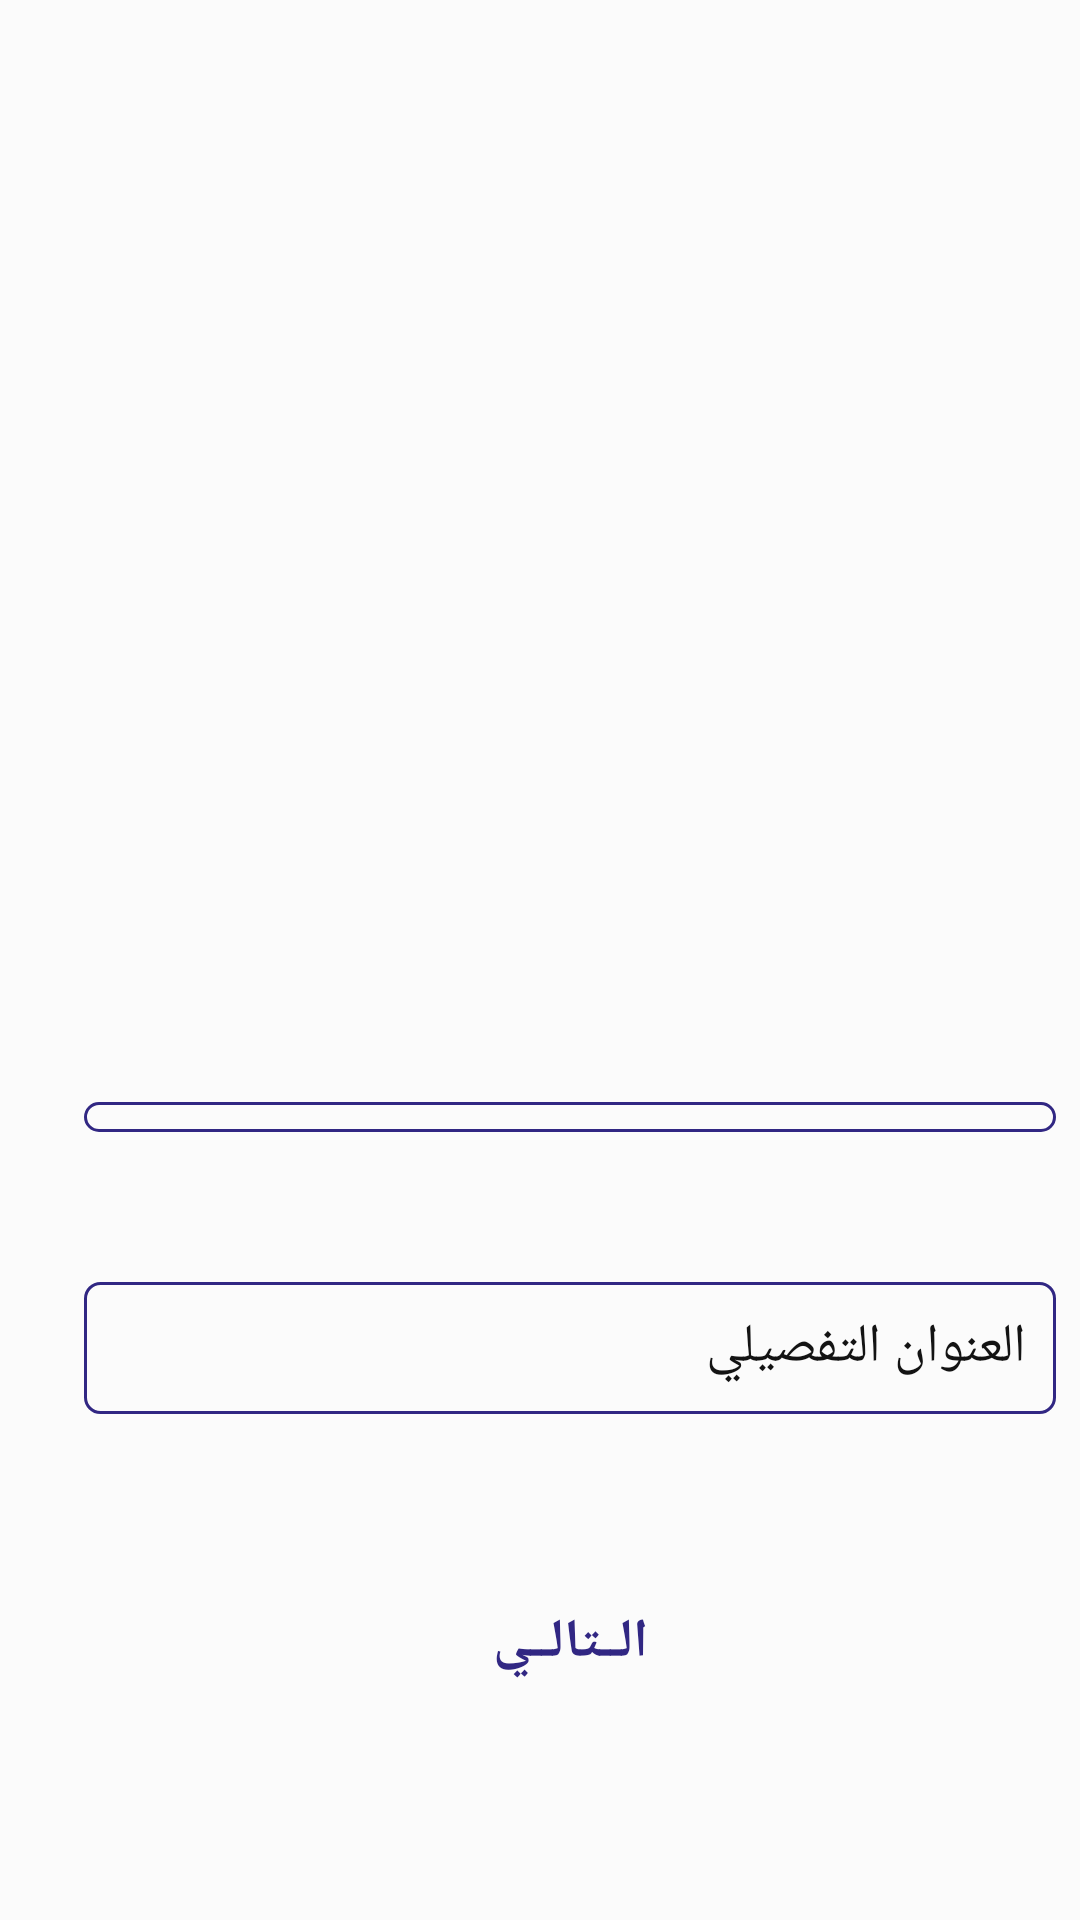

Produce the Android XML layout that renders to this screen, including the resource entries it uses.
<!-- AndroidManifest.xml: application theme AppTheme -->
<!-- res/layout/singup2.xml -->
<?xml version="1.0" encoding="utf-8"?>
<LinearLayout xmlns:android="http://schemas.android.com/apk/res/android"
    xmlns:tools="http://schemas.android.com/tools"
    android:layout_width="match_parent"
    android:layout_height="match_parent"
    android:background="#FBFBFB">

    <ScrollView android:id="@+id/home"
        android:layout_width="match_parent"
        android:layout_height="match_parent" >

        <RelativeLayout android:id="@+id/content_container"
            android:layout_width="match_parent"
            android:layout_height="match_parent"
            android:layout_marginStart="10dp"
            android:layout_gravity="center"
            tools:ignore="RtlCompat">

            <Spinner
                android:id="@+id/cityspinner"
                android:background="@drawable/all_style"
                android:layout_width="324dp"
                android:layout_height="wrap_content"
                android:layout_marginTop="120dp"
                android:layout_below="@+id/get"
                android:layout_centerInParent="true"
                android:padding="5dp"
                android:supportsRtl="true" />

            <RelativeLayout android:id="@+id/component_2___1"
                android:layout_width="wrap_content"
                android:layout_height="wrap_content"
                android:gravity="center"
                android:layout_marginTop="180dp"
                android:layout_below="@+id/get"
                android:layout_centerInParent="true"
                tools:ignore="RtlCompat">


                <EditText android:id="@+id/editaddress"
                    android:background="@drawable/all_style"
                    android:layout_marginLeft="0dp"
                    android:layout_marginStart="0dp"
                    android:layout_marginTop="0dp"
                    android:layout_width="324dp"
                    android:layout_height="44dp"
                    android:textColor="@color/____________color"
                    android:gravity="right|center"
                    android:hint="@string/address_string"
                    android:textColorHint="@color/_________color"
                    android:padding="10dp"
                    android:textDirection="anyRtl"/>


            </RelativeLayout>


            <RelativeLayout android:id="@+id/get"
                android:layout_marginTop="100dp"
                android:layout_centerInParent="true"
                android:layout_width="wrap_content"
                android:layout_height="wrap_content"
                android:layout_alignParentTop="true"
                tools:ignore="RtlCompat">

                <ImageView
                    android:id="@+id/image1"
                    android:layout_width="150dp"
                    android:layout_height="75dp"
                    android:layout_centerHorizontal="true"
                    android:background="@raw/logo" />

            </RelativeLayout>

            <Button android:id="@+id/button"
                android:background="@drawable/botton_box"
                android:layout_width="324dp"
                android:layout_height="40dp"
                android:text="الــتالــي"
                android:textStyle="bold"
                android:textSize="18sp"
                android:layout_marginTop="280dp"
                android:layout_below="@+id/get"
                android:layout_centerInParent="true"
                android:textColor="@color/text_shadow_white"/>


        </RelativeLayout>

    </ScrollView>
</LinearLayout>
<!-- resources referenced by this layout -->
<resources>
  <color name="____________color">#131313</color>
  <color name="_________color">#131313</color>
  <!-- drawable all_style (drawable) -->
  <?xml version="1.0" encoding="utf-8"?>
  <shape xmlns:android="http://schemas.android.com/apk/res/android" android:shape="rectangle">
      <stroke
          android:width="1dp"
          android:color="#312783" />
      <corners android:radius="5dp"/>
  </shape>
  <string name="address_string"> العنوان التفصيلي</string>
  <style name="AppTheme" parent="Theme.AppCompat.Light.NoActionBar">
          <item name="colorPrimary">@color/colorPrimary</item>
          <item name="colorPrimaryDark">@color/blue_normal</item>
          <item name="colorAccent">@color/colorAccent</item>
          <item name="android:textColor">@color/colorPrimary</item>
          <item name="android:forceDarkAllowed" tools:targetApi="q">false</item>
      </style>
  <color name="colorPrimary">#312783</color>
  <color name="blue_normal">#516590</color>
  <color name="colorAccent">#E30613</color>
</resources>
